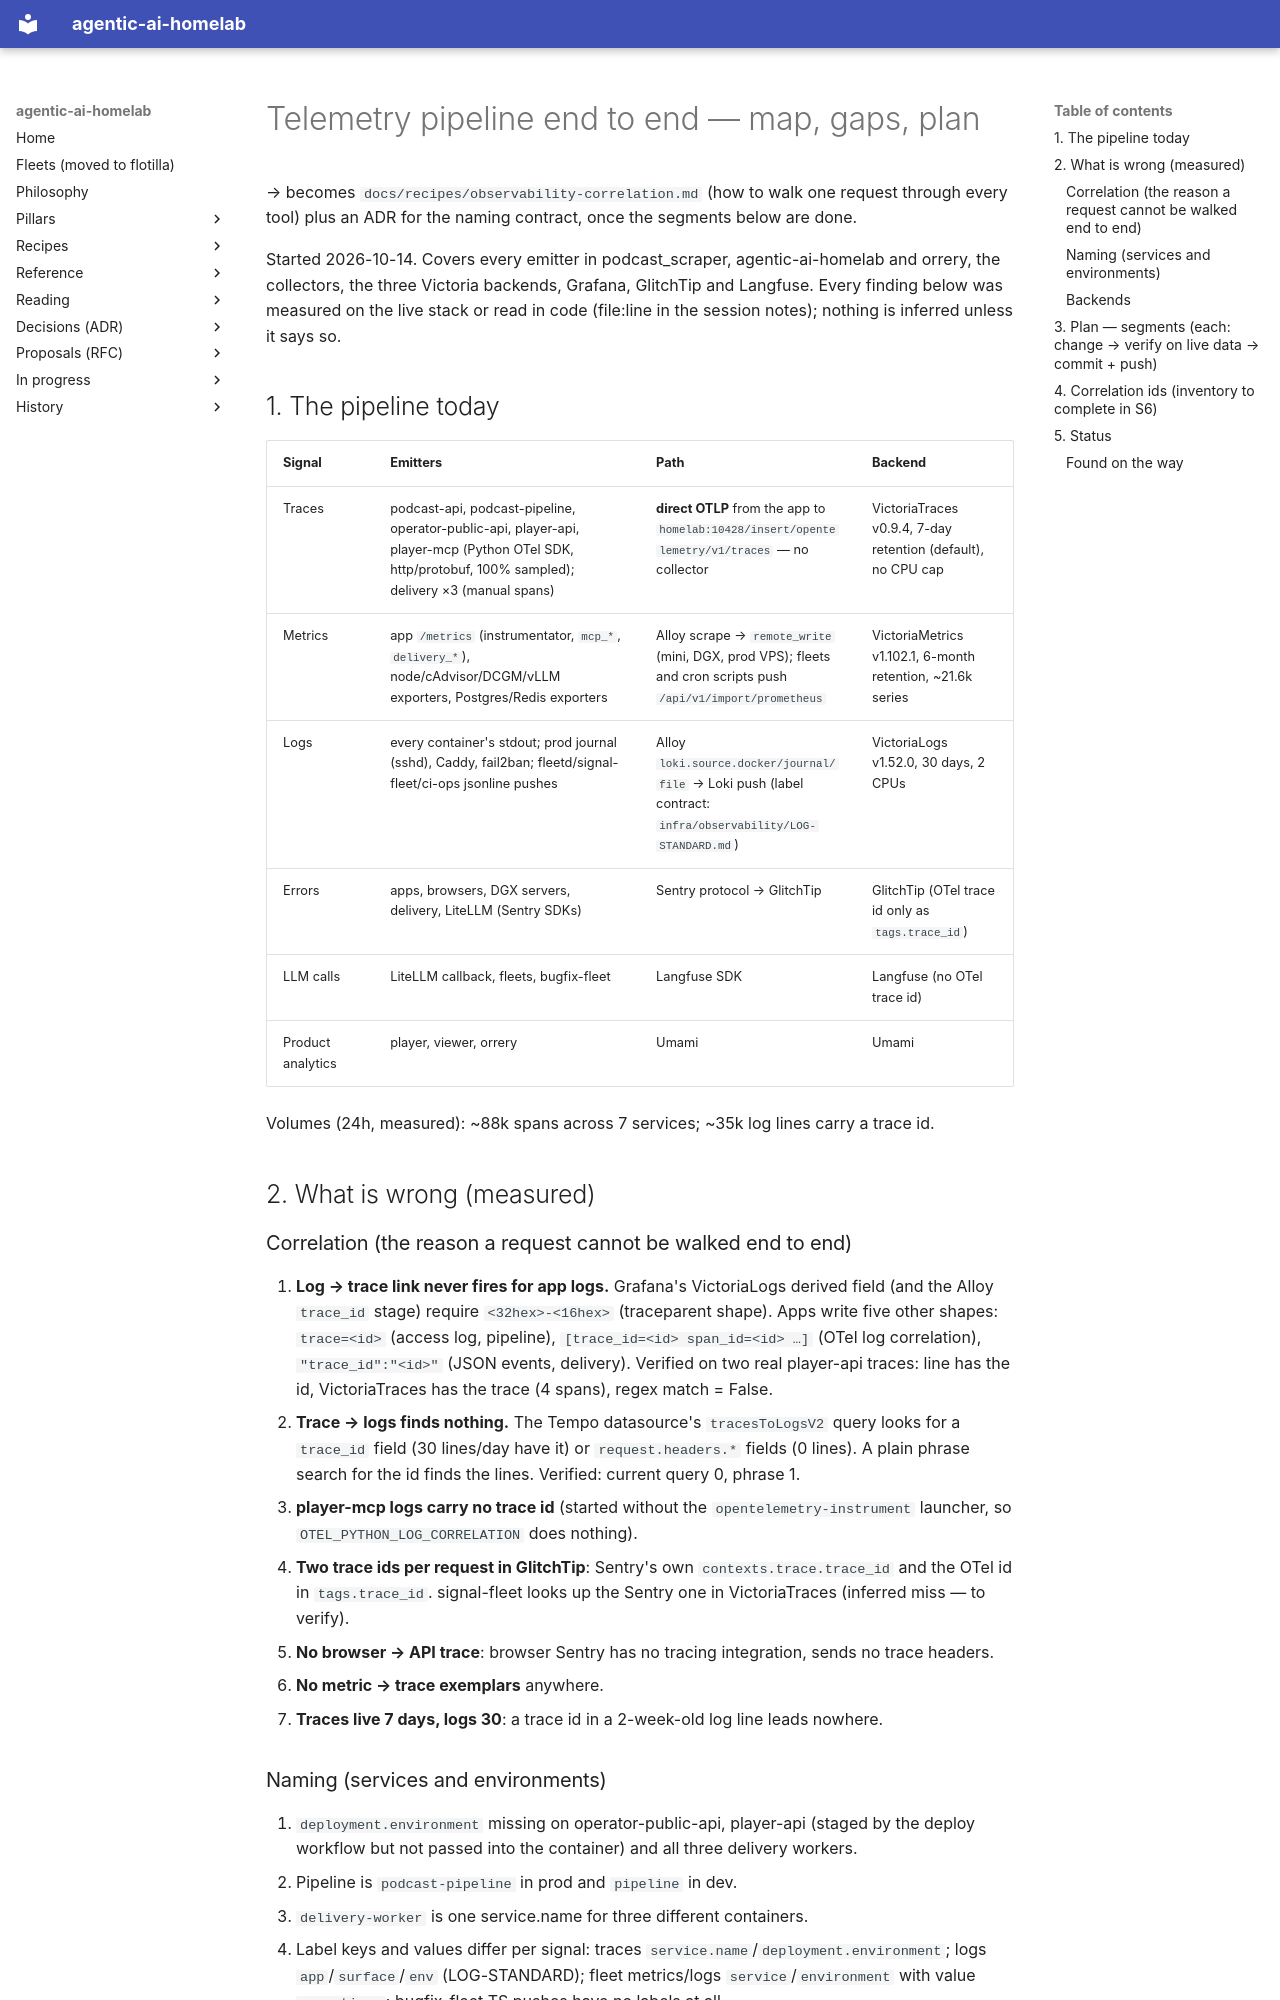

repository: chipi/agentic-ai-homelab · page: wip/otel-pipeline-end-to-end/index.html · generator: mkdocs

# Telemetry pipeline end to end — map, gaps, plan

→ becomes `docs/recipes/observability-correlation.md` (how to walk one request through every
tool) plus an ADR for the naming contract, once the segments below are done.

Started 2026-10-14. Covers every emitter in podcast_scraper, agentic-ai-homelab and orrery,
the collectors, the three Victoria backends, Grafana, GlitchTip and Langfuse. Every finding
below was measured on the live stack or read in code (file:line in the session notes); nothing
is inferred unless it says so.

## 1. The pipeline today

| Signal | Emitters | Path | Backend |
|---|---|---|---|
| Traces | podcast-api, podcast-pipeline, operator-public-api, player-api, player-mcp (Python OTel SDK, http/protobuf, 100% sampled); delivery ×3 (manual spans) | **direct OTLP** from the app to `homelab:10428/insert/opentelemetry/v1/traces` — no collector | VictoriaTraces v0.9.4, 7-day retention (default), no CPU cap |
| Metrics | app `/metrics` (instrumentator, `mcp_*`, `delivery_*`), node/cAdvisor/DCGM/vLLM exporters, Postgres/Redis exporters | Alloy scrape → `remote_write` (mini, DGX, prod VPS); fleets and cron scripts push `/api/v1/import/prometheus` | VictoriaMetrics v1.102.1, 6-month retention, ~21.6k series |
| Logs | every container's stdout; prod journal (sshd), Caddy, fail2ban; fleetd/signal-fleet/ci-ops jsonline pushes | Alloy `loki.source.docker/journal/file` → Loki push (label contract: `infra/observability/LOG-STANDARD.md`) | VictoriaLogs v1.52.0, 30 days, 2 CPUs |
| Errors | apps, browsers, DGX servers, delivery, LiteLLM (Sentry SDKs) | Sentry protocol → GlitchTip | GlitchTip (OTel trace id only as `tags.trace_id`) |
| LLM calls | LiteLLM callback, fleets, bugfix-fleet | Langfuse SDK | Langfuse (no OTel trace id) |
| Product analytics | player, viewer, orrery | Umami | Umami |

Volumes (24h, measured): ~88k spans across 7 services; ~35k log lines carry a trace id.

## 2. What is wrong (measured)

### Correlation (the reason a request cannot be walked end to end)
1. **Log → trace link never fires for app logs.** Grafana's VictoriaLogs derived field (and the
   Alloy `trace_id` stage) require `<32hex>-<16hex>` (traceparent shape). Apps write five other
   shapes: `trace=<id>` (access log, pipeline), `[trace_id=<id> span_id=<id> …]` (OTel log
   correlation), `"trace_id":"<id>"` (JSON events, delivery). Verified on two real player-api
   traces: line has the id, VictoriaTraces has the trace (4 spans), regex match = False.
2. **Trace → logs finds nothing.** The Tempo datasource's `tracesToLogsV2` query looks for a
   `trace_id` field (30 lines/day have it) or `request.headers.*` fields (0 lines). A plain
   phrase search for the id finds the lines. Verified: current query 0, phrase 1.
3. **player-mcp logs carry no trace id** (started without the `opentelemetry-instrument`
   launcher, so `OTEL_PYTHON_LOG_CORRELATION` does nothing).
4. **Two trace ids per request in GlitchTip**: Sentry's own `contexts.trace.trace_id` and the
   OTel id in `tags.trace_id`. signal-fleet looks up the Sentry one in VictoriaTraces
   (inferred miss — to verify).
5. **No browser → API trace**: browser Sentry has no tracing integration, sends no trace
   headers.
6. **No metric → trace exemplars** anywhere.
7. **Traces live 7 days, logs 30**: a trace id in a 2-week-old log line leads nowhere.

### Naming (services and environments)
8. `deployment.environment` missing on operator-public-api, player-api (staged by the deploy
   workflow but not passed into the container) and all three delivery workers.
9. Pipeline is `podcast-pipeline` in prod and `pipeline` in dev.
10. `delivery-worker` is one service.name for three different containers.
11. Label keys and values differ per signal: traces `service.name`/`deployment.environment`;
    logs `app`/`surface`/`env` (LOG-STANDARD); fleet metrics/logs `service`/`environment`
    with value `operations`; bugfix-fleet TS pushes have no labels at all.
12. Metric series without a `job` (≈700), `player_mcp` instance = container IP, laptop dev
    pushes with instance = checkout folder name.
